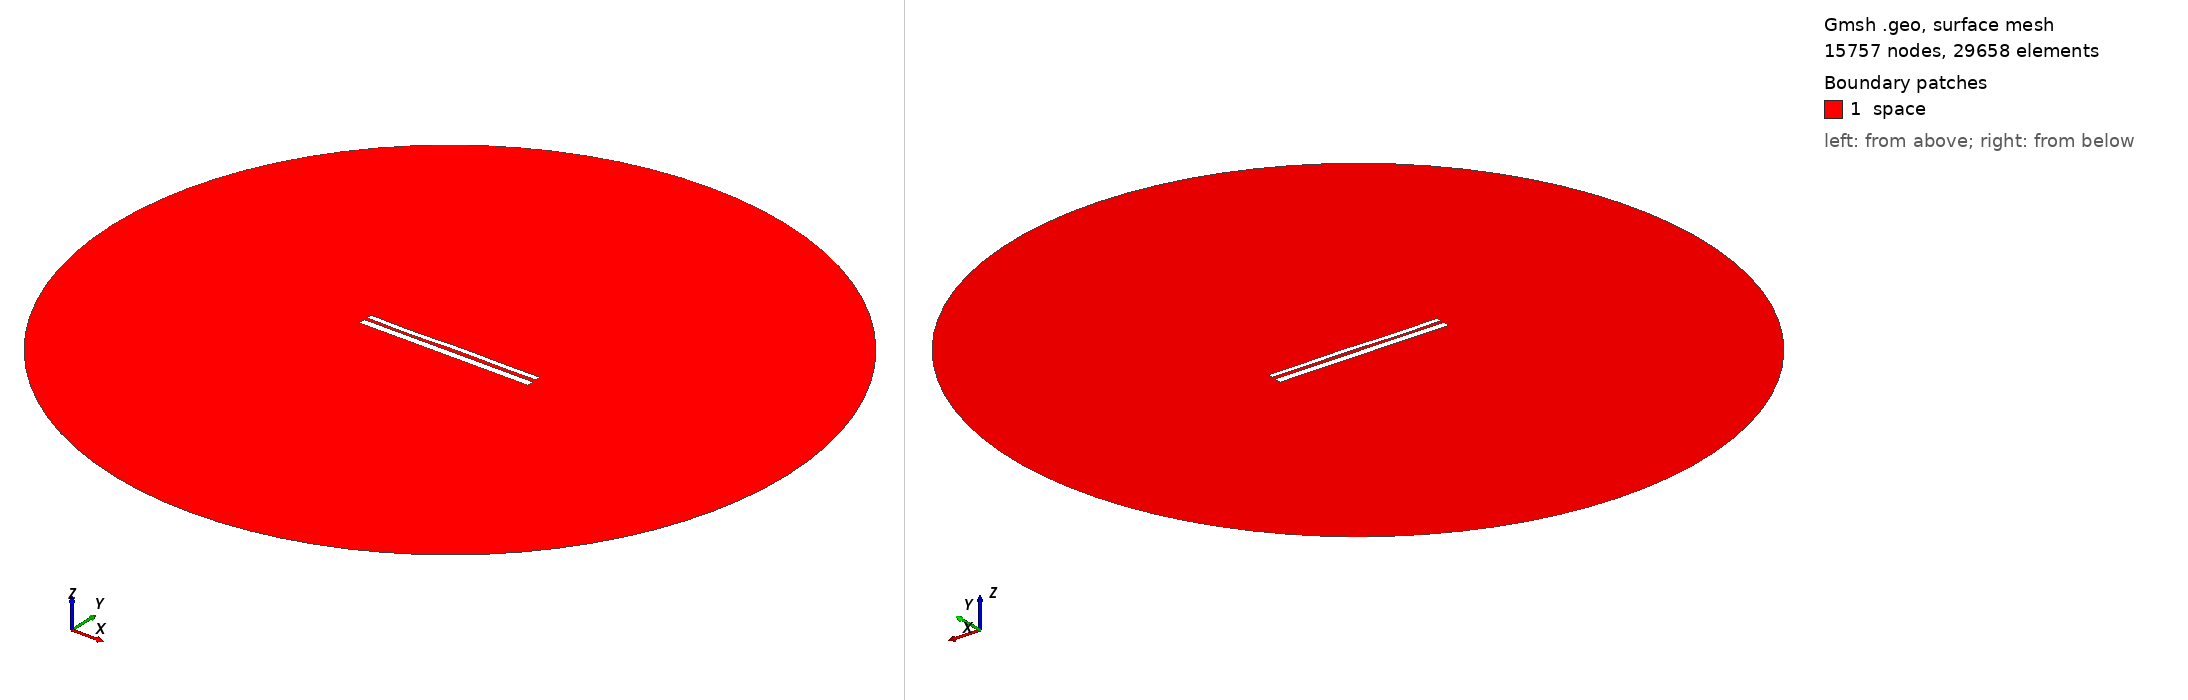

Gmsh geometry script, surface-meshed: 15757 nodes, 29658 surface elements. Boundary patches (legend numbers): 1 space. Left view from above one corner, right view from below the opposite corner. Legend entries are the model's physical surfaces. The drawing asked Gmsh for element sizes between 1% and 20% of the model's largest extent; the script's own settings can give other sizes.

=== 1279.geo (drawn) ===
//---------------------------------------
// Geometry kernel
//---------------------------------------

SetFactory("OpenCASCADE");



//---------------------------------------
// Parameters of the geometry
//---------------------------------------

// Overetch of the upper plate
overetch = 0.375;

// Distance between the plates
distance = 1.5;

// Discretization over the x axis (for the deformation)
nx = 50; 

// Length of the plate
L = 100 - overetch; 

// Number of modes
n = 4; 

// 1st mode coefficient
coeff(1) = 0.15;
beta(1) = 0.596864 * 3.1415926535 / L;

// 2nd mode coefficient
coeff(2) = 0.0;
beta(2) = 1.49418 * 3.1415926535 / L;

// 3rd mode coefficient
coeff(3) = -0.15;
beta(3) = 2.50025 * 3.1415926535 / L;

// 4th mode coefficient
coeff(4) = -0.15;
beta(4) = 3.49999 * 3.1415926535 / L;



//---------------------------------------
// Upper plate (deformed rectangle)
//---------------------------------------

// Coordiantes of the upper plate
xmin = -50;
xmax = 50 - overetch;

// Height of the upper plate
yheight = 4 - 2 * overetch;

// Indexes of the points
UpperID[] = {};
LowerID[] = {};
LeftID[] = {};
RightID[] = {};

// Point index
p = 1;

// Horizontal edges
For i In {1:nx}
    x = xmin + (i-1)*(xmax - xmin)/(nx-1);

    y_bottom = distance / 2 + overetch;
    For j In {1:n}
        C = (Cosh(beta(j)*L) + Cos(beta(j)*L)) / (Sinh(beta(j)*L) + Sin(beta(j)*L));
        y_bottom  = y_bottom + coeff(j) * (Cosh(beta(j)*(x+50)) - Cos(beta(j)*(x+50)) - C * (Sinh(beta(j)*(x+50)) - Sin(beta(j)*(x+50))));
    EndFor

    y_top = y_bottom + yheight;

    Point(p) = {x, y_top, 0, 1.0};
    UpperID[i] = p;
    p = p + 1;

    Point(p) = {x, y_bottom, 0, 1.0};
    LowerID[i] = p;
    p = p + 1;
EndFor

// Create point lists
UpperPts[] = {}; LowerPts[] = {};
For i In {1:nx}
  UpperPts[] += {UpperID[i]};
  LowerPts[] += {LowerID[i]};
EndFor

// Build splines
Spline(1) = {UpperPts[]};
Spline(2) = {LowerPts[]};
Line(3) = {LowerPts[nx-1], UpperPts[nx-1]};
Line(4) = {LowerPts[0], UpperPts[0]};

// Build the plane surface
Curve Loop(1) = {2, 3, -1, -4};
Plane Surface(1) = {1};



//---------------------------------------
// Lower plate (rectangle)
//---------------------------------------

// Vertices
Point(1001) = {-50, -1, 0, 1.0};
Point(1002) = { 50, -1, 0, 1.0};
Point(1003) = { 50,  -5, 0, 1.0};
Point(1004) = {-50,  -5, 0, 1.0};

// Edges
Line(5) = {1001, 1002};
Line(6) = {1002, 1003};
Line(7) = {1003, 1004};
Line(8) = {1004, 1001};

// Plane surface
Line Loop(2) = {5, 6, 7, 8};
Plane Surface(2) = {2}; 



//---------------------------------------
// Outer (fictious) boundary
//---------------------------------------

// Points
Point(1005) = {0, 0, 0};       // Center
Point(1006) = {200, 0, 0};     // Start point
Point(1007) = {0, 200, 0};     // 90 degrees
Point(1008) = {-200, 0, 0};    // 180 degrees
Point(1009) = {0, -200, 0};    // 270 degrees

// Circle arcs (each needs start, center, end)
Circle(9) = {1006, 1005, 1007};
Circle(10) = {1007, 1005, 1008};
Circle(11) = {1008, 1005, 1009};
Circle(12) = {1009, 1005, 1006};

// Plane surface for the entire domain
Curve Loop(3) = {9, 10, 11, 12};
Surface(3) = {3};

// Subtract the plates from the whole domain to obtain the actual domain where we want to solve the equations
BooleanDifference{ Surface{3}; Delete; }{ Surface{1}; Surface{2}; Delete; }




//---------------------------------------
// Transfinite Lines/Curves
//---------------------------------------

// Set the number of points on the boundaries
r = 12;
d = 0.15;

// Plates
Transfinite Curve {1} = 50*r/4 Using Progression 1;
Transfinite Line {2} = 50*r Using Progression 1;
Transfinite Curve {3, 4} = 2*r Using Progression 1+d;
Transfinite Line {5} = 50*r Using Progression 1;
Transfinite Line {7} = 50*r/4 Using Progression 1;
Transfinite Line {6} = 2*r Using Progression 1+d;
Transfinite Line {8} = 2*r Using Progression 1-d;

// Outer boundary
Transfinite Line {9, 10, 11, 12} = 20 Using Progression 1;



//---------------------------------------
// Physical groups
//---------------------------------------                

// Physical curves (boundaries)
Physical Line("force_segment", 10) = {2};
Physical Line("upper_plate", 11) = {1, 3, 4};
Physical Line("lower_plate", 12) = {5, 6, 7, 8};
Physical Line("boundary", 20) = {9, 10, 11, 12};

// Physical Surfaces
Physical Surface("space", 30) = {3};



//---------------------------------------
// 6. Generate the Mesh
//---------------------------------------

// 2D mesh generation
Mesh 2;
